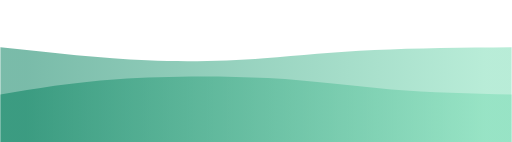
t = 0.00 s
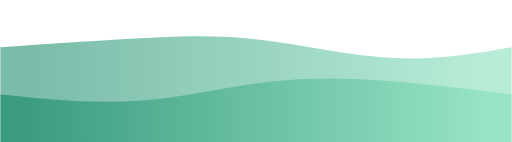
t = 0.75 s
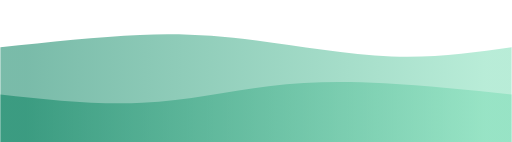
t = 1.25 s
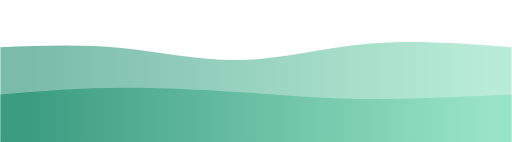
t = 2.00 s
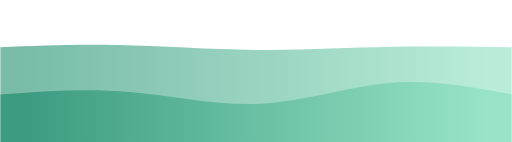
t = 2.75 s
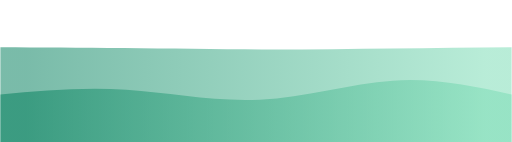
t = 3.25 s

The animated SVG that drew these frames (rendered in a browser with its animation timeline set to each time). Animation: 2 CSS @keyframes rules; one cycle of 4.00 s, repeats indefinitely.

<svg width="100%" height="100%" id="svg" viewBox="0 0 1440 400" xmlns="http://www.w3.org/2000/svg" class="transition duration-300 ease-in-out delay-150"><style>
          .path-0{
            animation:pathAnim-0 4s;
            animation-timing-function: linear;
            animation-iteration-count: infinite;
          }
          @keyframes pathAnim-0{
            0%{
              d: path("M 0,400 C 0,400 0,133 0,133 C 144.17857142857144,148.67857142857144 288.3571428571429,164.35714285714286 413,170 C 537.6428571428571,175.64285714285714 642.7500000000001,171.25000000000003 743,164 C 843.2499999999999,156.74999999999997 938.6428571428571,146.64285714285714 1054,141 C 1169.357142857143,135.35714285714286 1304.6785714285716,134.17857142857144 1440,133 C 1440,133 1440,400 1440,400 Z");
            }
            25%{
              d: path("M 0,400 C 0,400 0,133 0,133 C 146.71428571428572,114.46428571428572 293.42857142857144,95.92857142857143 411,86 C 528.5714285714286,76.07142857142857 616.9999999999999,74.75 735,96 C 853.0000000000001,117.25 1000.5714285714287,161.07142857142858 1123,171 C 1245.4285714285713,180.92857142857142 1342.7142857142858,156.96428571428572 1440,133 C 1440,133 1440,400 1440,400 Z");
            }
            50%{
              d: path("M 0,400 C 0,400 0,133 0,133 C 113.32142857142858,128.57142857142856 226.64285714285717,124.14285714285714 340,135 C 453.35714285714283,145.85714285714286 566.7499999999999,171.99999999999997 681,169 C 795.2500000000001,166.00000000000003 910.3571428571429,133.8571428571429 1037,123 C 1163.642857142857,112.14285714285712 1301.8214285714284,122.57142857142856 1440,133 C 1440,133 1440,400 1440,400 Z");
            }
            75%{
              d: path("M 0,400 C 0,400 0,133 0,133 C 101.71428571428572,128.53571428571428 203.42857142857144,124.07142857142857 327,124 C 450.57142857142856,123.92857142857143 596,128.25 734,131 C 872,133.75 1002.5714285714287,134.92857142857144 1119,135 C 1235.4285714285713,135.07142857142856 1337.7142857142858,134.03571428571428 1440,133 C 1440,133 1440,400 1440,400 Z");
            }
            100%{
              d: path("M 0,400 C 0,400 0,133 0,133 C 144.17857142857144,148.67857142857144 288.3571428571429,164.35714285714286 413,170 C 537.6428571428571,175.64285714285714 642.7500000000001,171.25000000000003 743,164 C 843.2499999999999,156.74999999999997 938.6428571428571,146.64285714285714 1054,141 C 1169.357142857143,135.35714285714286 1304.6785714285716,134.17857142857144 1440,133 C 1440,133 1440,400 1440,400 Z");
            }
          }</style><defs><linearGradient id="gradient" x1="0%" y1="50%" x2="100%" y2="50%"><stop offset="5%" stop-color="#05805e88"></stop><stop offset="95%" stop-color="#7bdcb588"></stop></linearGradient></defs><path d="M 0,400 C 0,400 0,133 0,133 C 144.17857142857144,148.67857142857144 288.3571428571429,164.35714285714286 413,170 C 537.6428571428571,175.64285714285714 642.7500000000001,171.25000000000003 743,164 C 843.2499999999999,156.74999999999997 938.6428571428571,146.64285714285714 1054,141 C 1169.357142857143,135.35714285714286 1304.6785714285716,134.17857142857144 1440,133 C 1440,133 1440,400 1440,400 Z" stroke="none" stroke-width="0" fill="url(#gradient)" class="transition-all duration-300 ease-in-out delay-150 path-0"></path><style>
          .path-1{
            animation:pathAnim-1 4s;
            animation-timing-function: linear;
            animation-iteration-count: infinite;
          }
          @keyframes pathAnim-1{
            0%{
              d: path("M 0,400 C 0,400 0,266 0,266 C 99.42857142857142,249.03571428571428 198.85714285714283,232.07142857142858 329,223 C 459.14285714285717,213.92857142857142 620,212.75000000000006 753,220 C 886,227.24999999999994 991.1428571428571,242.9285714285714 1101,252 C 1210.857142857143,261.0714285714286 1325.4285714285716,263.53571428571433 1440,266 C 1440,266 1440,400 1440,400 Z");
            }
            25%{
              d: path("M 0,400 C 0,400 0,266 0,266 C 142.75,289.1428571428571 285.5,312.2857142857143 410,304 C 534.5,295.7142857142857 640.75,256 751,235 C 861.25,214 975.5,211.71428571428572 1091,220 C 1206.5,228.28571428571428 1323.25,247.14285714285714 1440,266 C 1440,266 1440,400 1440,400 Z");
            }
            50%{
              d: path("M 0,400 C 0,400 0,266 0,266 C 115.32142857142858,256.2857142857143 230.64285714285717,246.57142857142858 366,247 C 501.35714285714283,247.42857142857142 656.7499999999999,258 769,266 C 881.2500000000001,274 950.3571428571429,279.42857142857144 1055,279 C 1159.642857142857,278.57142857142856 1299.8214285714284,272.2857142857143 1440,266 C 1440,266 1440,400 1440,400 Z");
            }
            75%{
              d: path("M 0,400 C 0,400 0,266 0,266 C 122.67857142857142,257.7142857142857 245.35714285714283,249.42857142857144 364,263 C 482.64285714285717,276.57142857142856 597.25,311.99999999999994 723,301 C 848.75,290.00000000000006 985.6428571428571,232.57142857142858 1107,219 C 1228.357142857143,205.42857142857142 1334.1785714285716,235.71428571428572 1440,266 C 1440,266 1440,400 1440,400 Z");
            }
            100%{
              d: path("M 0,400 C 0,400 0,266 0,266 C 99.42857142857142,249.03571428571428 198.85714285714283,232.07142857142858 329,223 C 459.14285714285717,213.92857142857142 620,212.75000000000006 753,220 C 886,227.24999999999994 991.1428571428571,242.9285714285714 1101,252 C 1210.857142857143,261.0714285714286 1325.4285714285716,263.53571428571433 1440,266 C 1440,266 1440,400 1440,400 Z");
            }
          }</style><defs><linearGradient id="gradient" x1="0%" y1="50%" x2="100%" y2="50%"><stop offset="5%" stop-color="#05805eff"></stop><stop offset="95%" stop-color="#7bdcb5ff"></stop></linearGradient></defs><path d="M 0,400 C 0,400 0,266 0,266 C 99.42857142857142,249.03571428571428 198.85714285714283,232.07142857142858 329,223 C 459.14285714285717,213.92857142857142 620,212.75000000000006 753,220 C 886,227.24999999999994 991.1428571428571,242.9285714285714 1101,252 C 1210.857142857143,261.0714285714286 1325.4285714285716,263.53571428571433 1440,266 C 1440,266 1440,400 1440,400 Z" stroke="none" stroke-width="0" fill="url(#gradient)" class="transition-all duration-300 ease-in-out delay-150 path-1"></path></svg>
